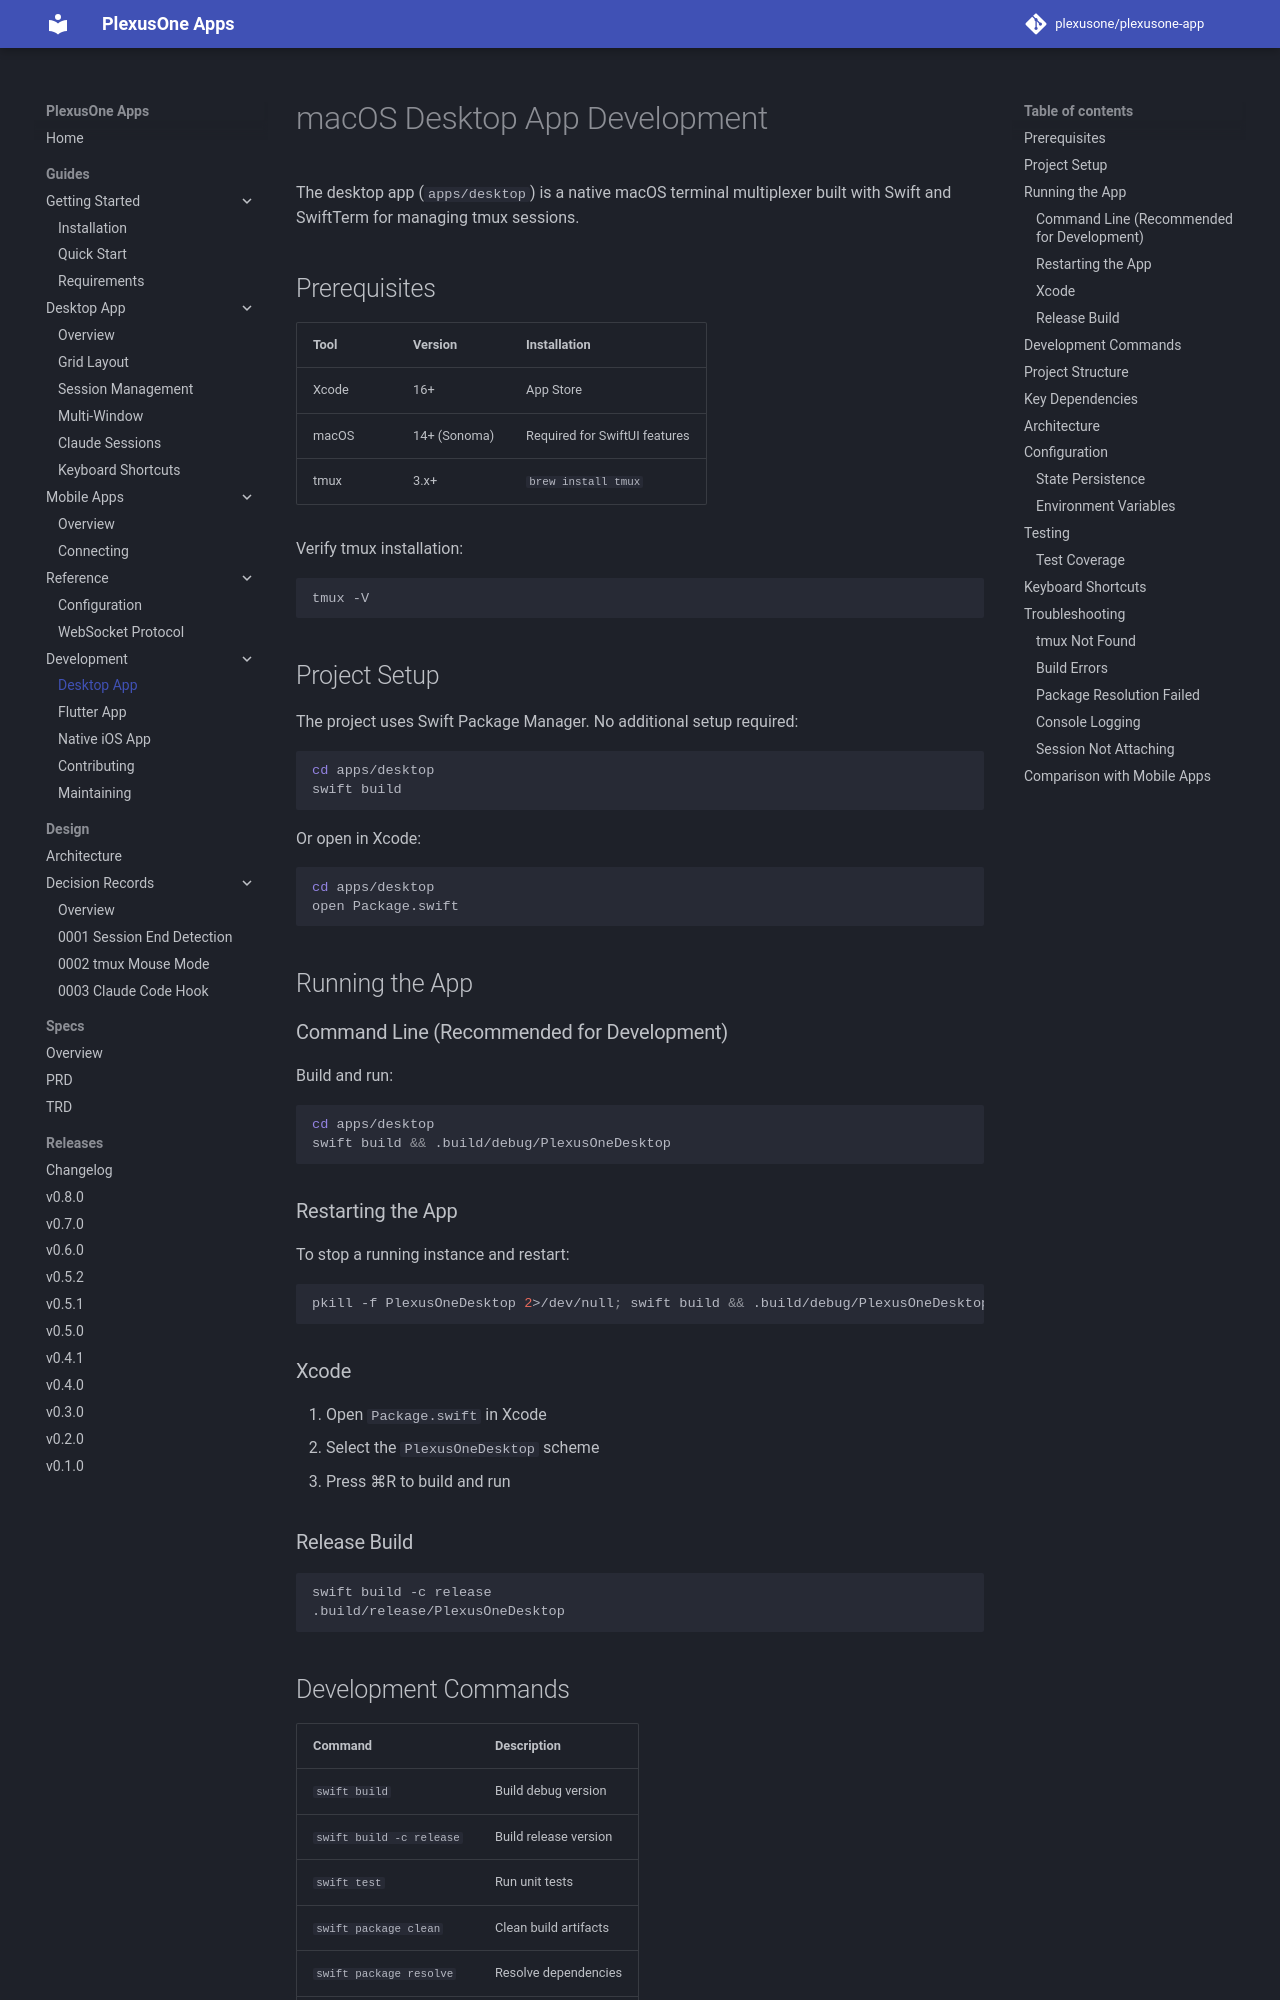

repository: plexusone/plexusone-app · page: guides/development/desktop/index.html · generator: mkdocs

# macOS Desktop App Development

The desktop app (`apps/desktop`) is a native macOS terminal multiplexer built with Swift and SwiftTerm for managing tmux sessions.

## Prerequisites

| Tool | Version | Installation |
|------|---------|--------------|
| Xcode | 16+ | App Store |
| macOS | 14+ (Sonoma) | Required for SwiftUI features |
| tmux | 3.x+ | `brew install tmux` |

Verify tmux installation:

```bash
tmux -V
```

## Project Setup

The project uses Swift Package Manager. No additional setup required:

```bash
cd apps/desktop
swift build
```

Or open in Xcode:

```bash
cd apps/desktop
open Package.swift
```

## Running the App

### Command Line (Recommended for Development)

Build and run:

```bash
cd apps/desktop
swift build && .build/debug/PlexusOneDesktop
```

### Restarting the App

To stop a running instance and restart:

```bash
pkill -f PlexusOneDesktop 2>/dev/null; swift build && .build/debug/PlexusOneDesktop
```

### Xcode

1. Open `Package.swift` in Xcode
2. Select the `PlexusOneDesktop` scheme
3. Press ⌘R to build and run

### Release Build

```bash
swift build -c release
.build/release/PlexusOneDesktop
```

## Development Commands

| Command | Description |
|---------|-------------|
| `swift build` | Build debug version |
| `swift build -c release` | Build release version |
| `swift test` | Run unit tests |
| `swift package clean` | Clean build artifacts |
| `swift package resolve` | Resolve dependencies |
| `swift package update` | Update dependencies |
